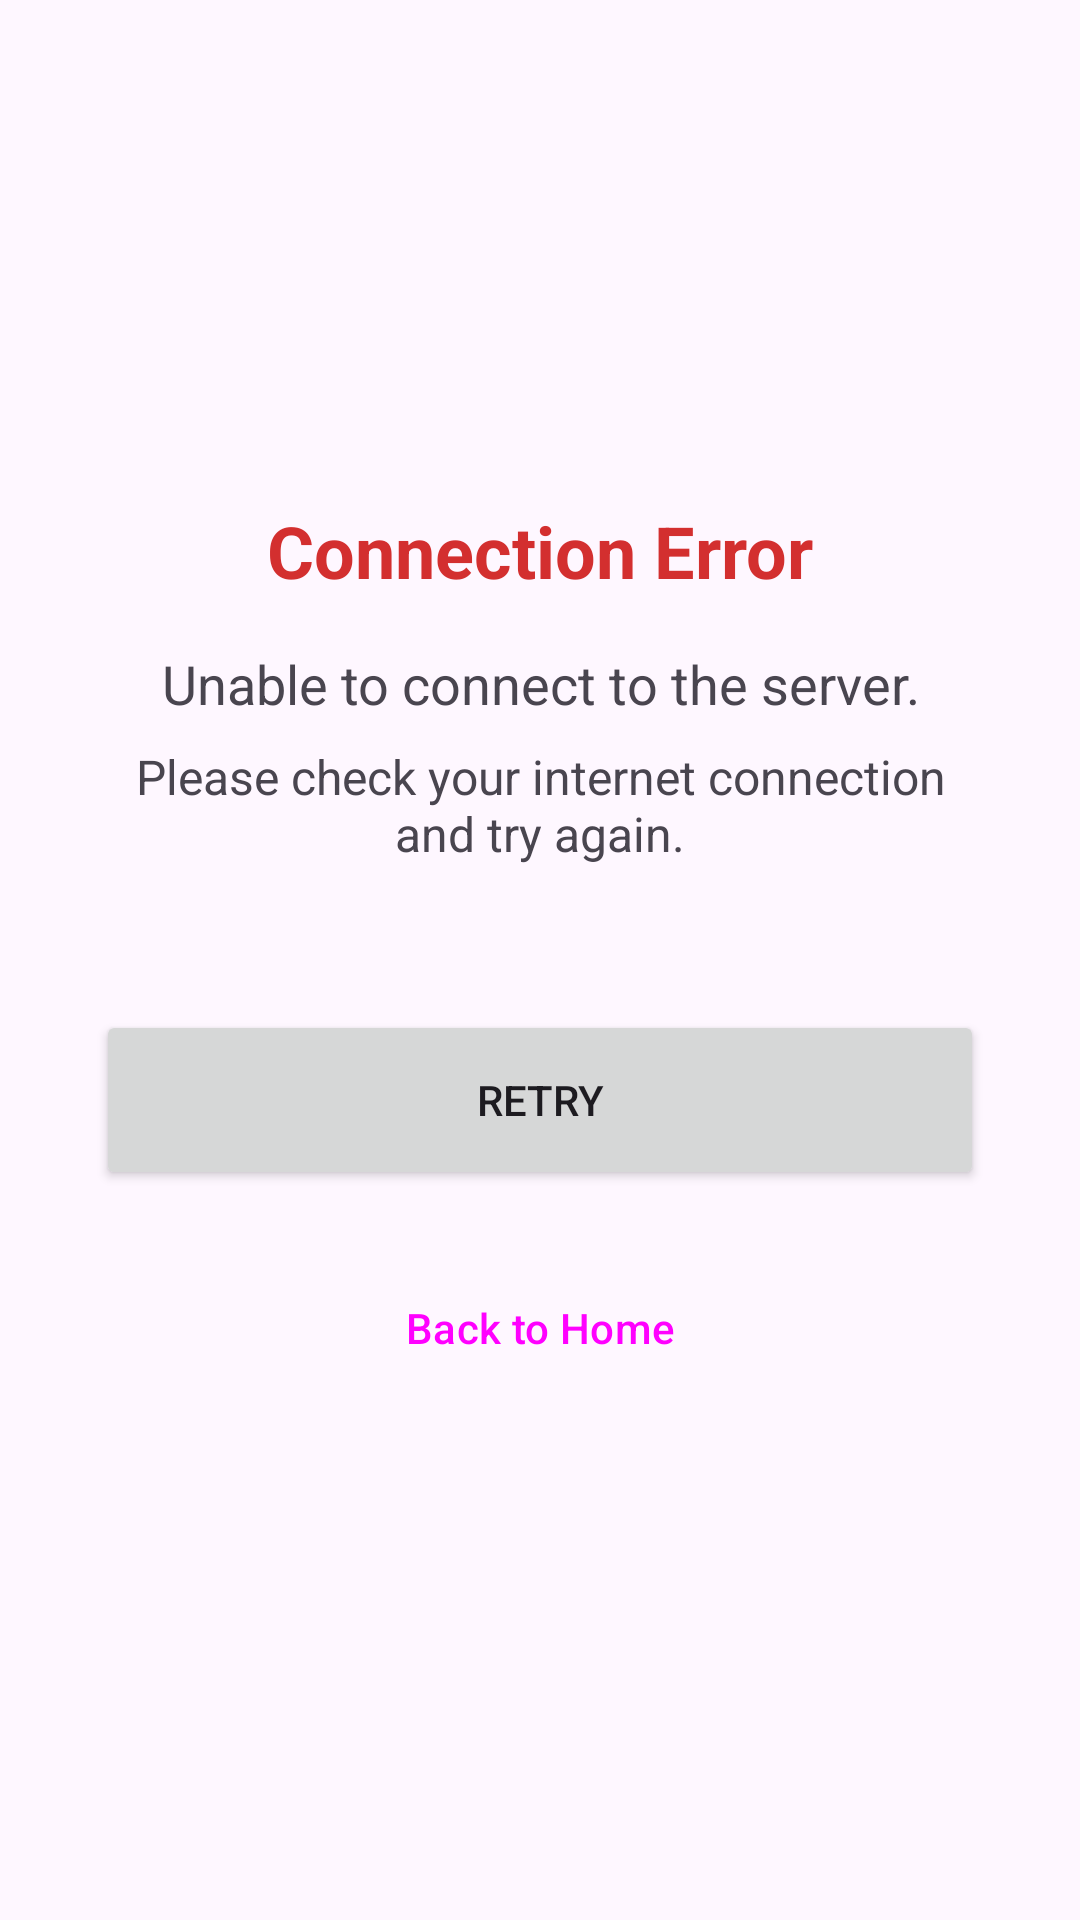

Layout XML and referenced resources for this Android screen:
<!-- AndroidManifest.xml: application theme Theme.CropDiseaseTriage -->
<!-- res/layout/activity_error.xml -->
<?xml version="1.0" encoding="utf-8"?>
<LinearLayout xmlns:android="http://schemas.android.com/apk/res/android"
    android:layout_width="match_parent"
    android:layout_height="match_parent"
    android:orientation="vertical"
    android:gravity="center"
    android:padding="32dp">

    <TextView
        android:layout_width="wrap_content"
        android:layout_height="wrap_content"
        android:text="@string/error_title"
        android:textSize="24sp"
        android:textStyle="bold"
        android:textColor="#D32F2F"
        android:layout_marginBottom="16dp" />

    <TextView
        android:layout_width="match_parent"
        android:layout_height="wrap_content"
        android:text="@string/error_desc"
        android:textSize="18sp"
        android:textAlignment="center"
        android:layout_marginBottom="8dp" />

    <TextView
        android:layout_width="match_parent"
        android:layout_height="wrap_content"
        android:text="@string/error_sub"
        android:textSize="16sp"
        android:textAlignment="center"
        android:layout_marginBottom="48dp" />

    <Button
        android:id="@+id/btnRetry"
        android:layout_width="match_parent"
        android:layout_height="60dp"
        android:text="@string/retry"
        android:layout_marginBottom="16dp" />

    <Button
        android:id="@+id/btnHome"
        style="@style/Widget.Material3.Button.OutlinedButton"
        android:layout_width="match_parent"
        android:layout_height="60dp"
        android:text="@string/back_to_home" />
</LinearLayout>
<!-- resources referenced by this layout -->
<resources>
  <string name="back_to_home">Back to Home</string>
  <string name="error_desc">Unable to connect to the server.</string>
  <string name="error_sub">Please check your internet connection and try again.</string>
  <string name="error_title">Connection Error</string>
  <string name="retry">Retry</string>
  <style name="Theme.CropDiseaseTriage" parent="Base.Theme.CropDiseaseTriage" />
  <style name="Base.Theme.CropDiseaseTriage" parent="Theme.Material3.DayNight.NoActionBar">
          <item name="colorPrimary">#2E7D32</item>
          <item name="colorOnPrimary">#FFFFFF</item>
      </style>
</resources>
